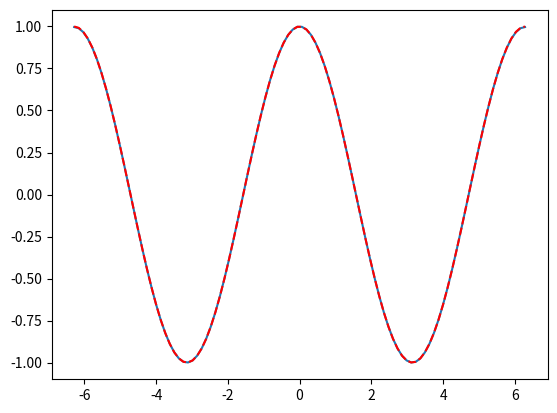

The script that saved this image:
import math
import numpy as nm
import matplotlib.pyplot as mp
ITERATIONS = 20


def my_cos(x):
    fact = 1

    pow = 1
    sum = 0
    for n in range(0, ITERATIONS, 2):
        sum += (((-1)**(n/2)) *pow) / fact
        pow *=x*x

        fact =fact *(n+1)*(n+2)
    return sum




print(math.cos(0.4))
print(my_cos(0.4))
p = nm.pi
k=2
x=nm.linspace(-p*k,p*k,100)
mp.plot(x,my_cos(x),)
mp.plot(x,nm.cos(x),'--',color = 'red')
mp.show()
